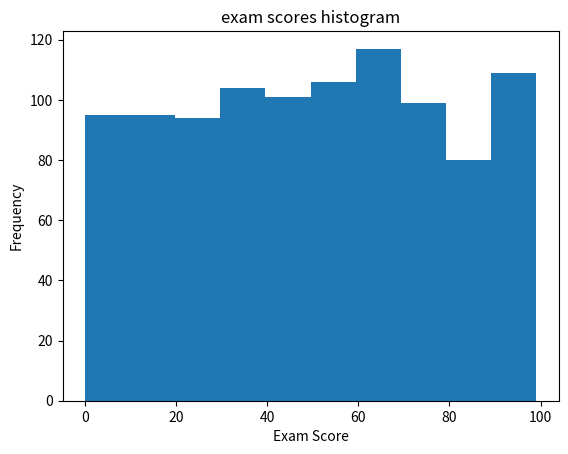

Write the Python code that produced this figure.
'''
[redacted]
Program: Histograms of various generated distributions
Version:1
Description: generates a histogram based on various distributions - Gaussian, Uniform etc.
'''
from numpy import random
import matplotlib.pyplot as plt
exam_scores=random.randint(0,100,size=1000)
plt.hist(exam_scores,bins=10)
plt.title("exam scores histogram")
plt.xlabel("Exam Score")
plt.ylabel("Frequency")
plt.show()